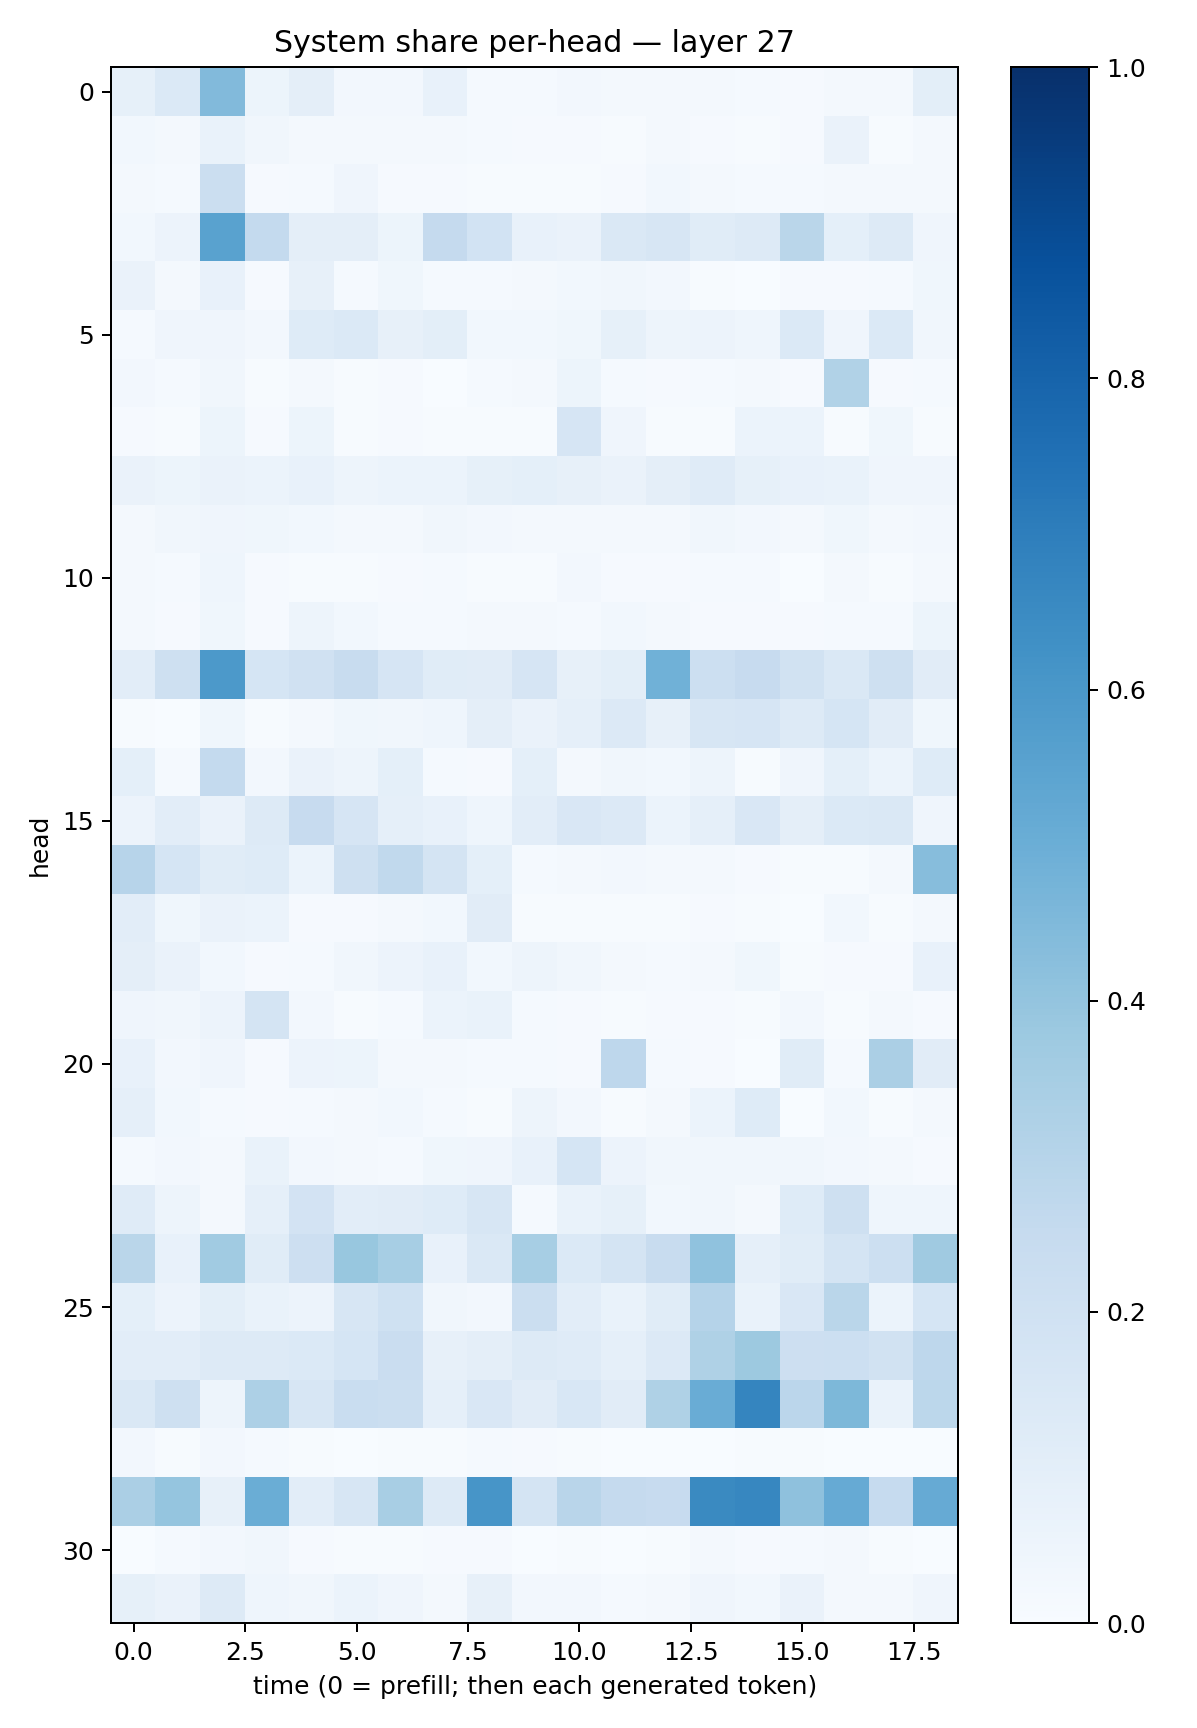

Source data for this figure (header and first rows):
0.082802005, 0.14061594, 0.44233146, 0.053299867, 0.09444372, 0.02467425, 0.024826623, 0.072336815, 0.013247287, 0.012039796, 0.025777247, 0.018707693, 0.017343253, 0.015944535, 0.013644052, 0.010212763, 0.0164099, 0.02246119, 0.100457534
0.02863, 0.01619, 0.0695, 0.03247, 0.01739, 0.02041, 0.01828, 0.01695, 0.01315, 0.01074, 0.01114, 0.006091, 0.0193, 0.01037, 0.007391, 0.009615, 0.06436, 0.005349, 0.02028
0.01586, 0.01173, 0.2218, 0.01103, 0.014, 0.04196, 0.008354, 0.009216, 0.00616, 0.004842, 0.005849, 0.008979, 0.02918, 0.01943, 0.01411, 0.0154, 0.01846, 0.01695, 0.02304
0.02972, 0.05852, 0.5517, 0.2547, 0.09545, 0.09397, 0.05297, 0.2503, 0.1861, 0.07657, 0.06332, 0.1417, 0.1591, 0.1157, 0.1288, 0.2884, 0.09107, 0.1289, 0.04056
0.06416, 0.02125, 0.07032, 0.01037, 0.079, 0.01282, 0.03649, 0.01433, 0.01255, 0.0178, 0.02769, 0.03247, 0.02504, 0.004412, 0.001516, 0.008853, 0.009636, 0.01336, 0.03548
0.01415, 0.0421, 0.04156, 0.0235, 0.1228, 0.1401, 0.07833, 0.101, 0.03084, 0.02876, 0.03738, 0.08339, 0.05029, 0.05844, 0.04461, 0.1371, 0.04201, 0.1384, 0.03466
0.0255, 0.01227, 0.03285, 0.005975, 0.01912, 0.004408, 0.01073, 0.003637, 0.01239, 0.02082, 0.05177, 0.01558, 0.008244, 0.0144, 0.01842, 0.01002, 0.3153, 0.01045, 0.01234
0.01037, 0.007812, 0.05457, 0.008486, 0.05102, 0.005423, 0.01051, 0.005514, 0.005463, 0.005404, 0.1642, 0.03937, 0.006837, 0.003992, 0.06078, 0.0586, 0.005248, 0.03627, 0.005686
0.06292, 0.05238, 0.06435, 0.05971, 0.07323, 0.04869, 0.05861, 0.05913, 0.08369, 0.09367, 0.0814, 0.06404, 0.09745, 0.1192, 0.08252, 0.0737, 0.0683, 0.04011, 0.04264
0.0194, 0.03503, 0.04116, 0.03878, 0.02905, 0.01694, 0.01713, 0.03278, 0.02695, 0.02026, 0.02282, 0.02156, 0.02179, 0.03231, 0.02584, 0.02268, 0.03537, 0.01878, 0.02475
0.02224, 0.01473, 0.04448, 0.01095, 0.005451, 0.005244, 0.009076, 0.01304, 0.006021, 0.005761, 0.02628, 0.01157, 0.008492, 0.01217, 0.01203, 0.003776, 0.01703, 0.005152, 0.01737
0.01725, 0.0107, 0.03724, 0.01106, 0.0504, 0.03109, 0.01552, 0.01401, 0.0184, 0.02278, 0.01185, 0.02999, 0.01656, 0.01126, 0.009099, 0.009434, 0.01279, 0.01454, 0.05183
0.1044, 0.21, 0.5919, 0.1708, 0.1981, 0.2359, 0.1674, 0.114, 0.1125, 0.1678, 0.07866, 0.09838, 0.4863, 0.2177, 0.2453, 0.1886, 0.1426, 0.2057, 0.112
0.006533, 0.001524, 0.0358, 0.004561, 0.02114, 0.0375, 0.03462, 0.04306, 0.09674, 0.06571, 0.08983, 0.1364, 0.08148, 0.158, 0.1659, 0.127, 0.1689, 0.1109, 0.03759
0.09103, 0.0147, 0.2569, 0.0268, 0.06306, 0.04747, 0.09192, 0.01304, 0.01019, 0.09052, 0.02035, 0.03299, 0.02929, 0.0487, 0.005647, 0.04184, 0.09169, 0.05994, 0.1212
0.0578, 0.1033, 0.06483, 0.1323, 0.2424, 0.1654, 0.08684, 0.07552, 0.04651, 0.1024, 0.1495, 0.1341, 0.06213, 0.08917, 0.1488, 0.09407, 0.1399, 0.142, 0.04236
0.2966, 0.1691, 0.1133, 0.1242, 0.06008, 0.2033, 0.2624, 0.1782, 0.09193, 0.01449, 0.02318, 0.02576, 0.02163, 0.01661, 0.008558, 0.007037, 0.007642, 0.01675, 0.4326
0.1032, 0.03648, 0.06417, 0.06165, 0.009845, 0.008077, 0.0175, 0.02741, 0.1122, 0.006369, 0.006623, 0.0047, 0.00457, 0.01108, 0.005207, 0.00309, 0.02856, 0.005835, 0.02046
0.09405, 0.06506, 0.02929, 0.01048, 0.01374, 0.03469, 0.0569, 0.07135, 0.03029, 0.04832, 0.03293, 0.02035, 0.01452, 0.02058, 0.03538, 0.004603, 0.0117, 0.009548, 0.07454
0.04124, 0.03458, 0.0556, 0.1741, 0.02557, 0.00597, 0.01255, 0.05899, 0.06877, 0.01264, 0.008509, 0.00774, 0.00856, 0.008192, 0.00643, 0.02641, 0.006116, 0.0182, 0.00889
0.07647, 0.02493, 0.04274, 0.009693, 0.05714, 0.05438, 0.01678, 0.0165, 0.01298, 0.01327, 0.01147, 0.2753, 0.01436, 0.009961, 0.002959, 0.1146, 0.01185, 0.3354, 0.1105
0.08908, 0.02883, 0.01394, 0.009017, 0.0121, 0.02274, 0.0295, 0.01534, 0.004553, 0.04769, 0.02395, 0.005444, 0.02107, 0.06076, 0.1238, 0.002688, 0.02922, 0.006059, 0.01844
0.01457, 0.02526, 0.0189, 0.06746, 0.02683, 0.01773, 0.01274, 0.03747, 0.04061, 0.07489, 0.1715, 0.05577, 0.03462, 0.03403, 0.03452, 0.03233, 0.0273, 0.02109, 0.01001
0.1197, 0.04986, 0.01998, 0.08906, 0.1811, 0.1027, 0.1116, 0.1237, 0.1595, 0.01524, 0.06816, 0.08587, 0.02805, 0.0333, 0.01884, 0.1215, 0.2086, 0.04557, 0.04544
0.287, 0.07312, 0.3651, 0.1158, 0.2111, 0.3876, 0.344, 0.07234, 0.1422, 0.345, 0.1398, 0.1743, 0.2381, 0.4086, 0.08949, 0.1156, 0.1736, 0.2166, 0.371
0.09215, 0.05644, 0.1011, 0.06779, 0.0547, 0.1616, 0.2023, 0.03157, 0.02436, 0.2234, 0.1032, 0.06947, 0.1138, 0.3039, 0.06884, 0.152, 0.2867, 0.0624, 0.1695
0.103, 0.1025, 0.1251, 0.1314, 0.1376, 0.1682, 0.2288, 0.08009, 0.09574, 0.126, 0.1173, 0.08668, 0.1367, 0.3227, 0.3776, 0.213, 0.2153, 0.1923, 0.2756
0.1474, 0.2085, 0.04884, 0.325, 0.1636, 0.2339, 0.2228, 0.08744, 0.1487, 0.1101, 0.1537, 0.1112, 0.3231, 0.5051, 0.668, 0.2847, 0.4539, 0.06863, 0.2777
0.02369, 0.005505, 0.02516, 0.01263, 0.005478, 0.003722, 0.004451, 0.003952, 0.01431, 0.008178, 0.004985, 0.00142, 0.003693, 0.00234, 0.004933, 0.005218, 0.003005, 0.001601, 0.001557
0.3351, 0.3977, 0.07814, 0.5029, 0.1031, 0.1596, 0.3405, 0.1325, 0.6056, 0.1719, 0.291, 0.2506, 0.2432, 0.6558, 0.6675, 0.4138, 0.5118, 0.2499, 0.5155
0.002999, 0.0119, 0.02471, 0.03321, 0.01065, 0.004998, 0.004985, 0.0113, 0.009184, 0.003402, 0.007498, 0.002196, 0.005456, 0.01857, 0.009129, 0.01301, 0.01901, 0.00417, 0.002295
0.08366, 0.06576, 0.1277, 0.04395, 0.03242, 0.05935, 0.04079, 0.01987, 0.07858, 0.02459, 0.02415, 0.01397, 0.02197, 0.04067, 0.02795, 0.06336, 0.01741, 0.01626, 0.04161
